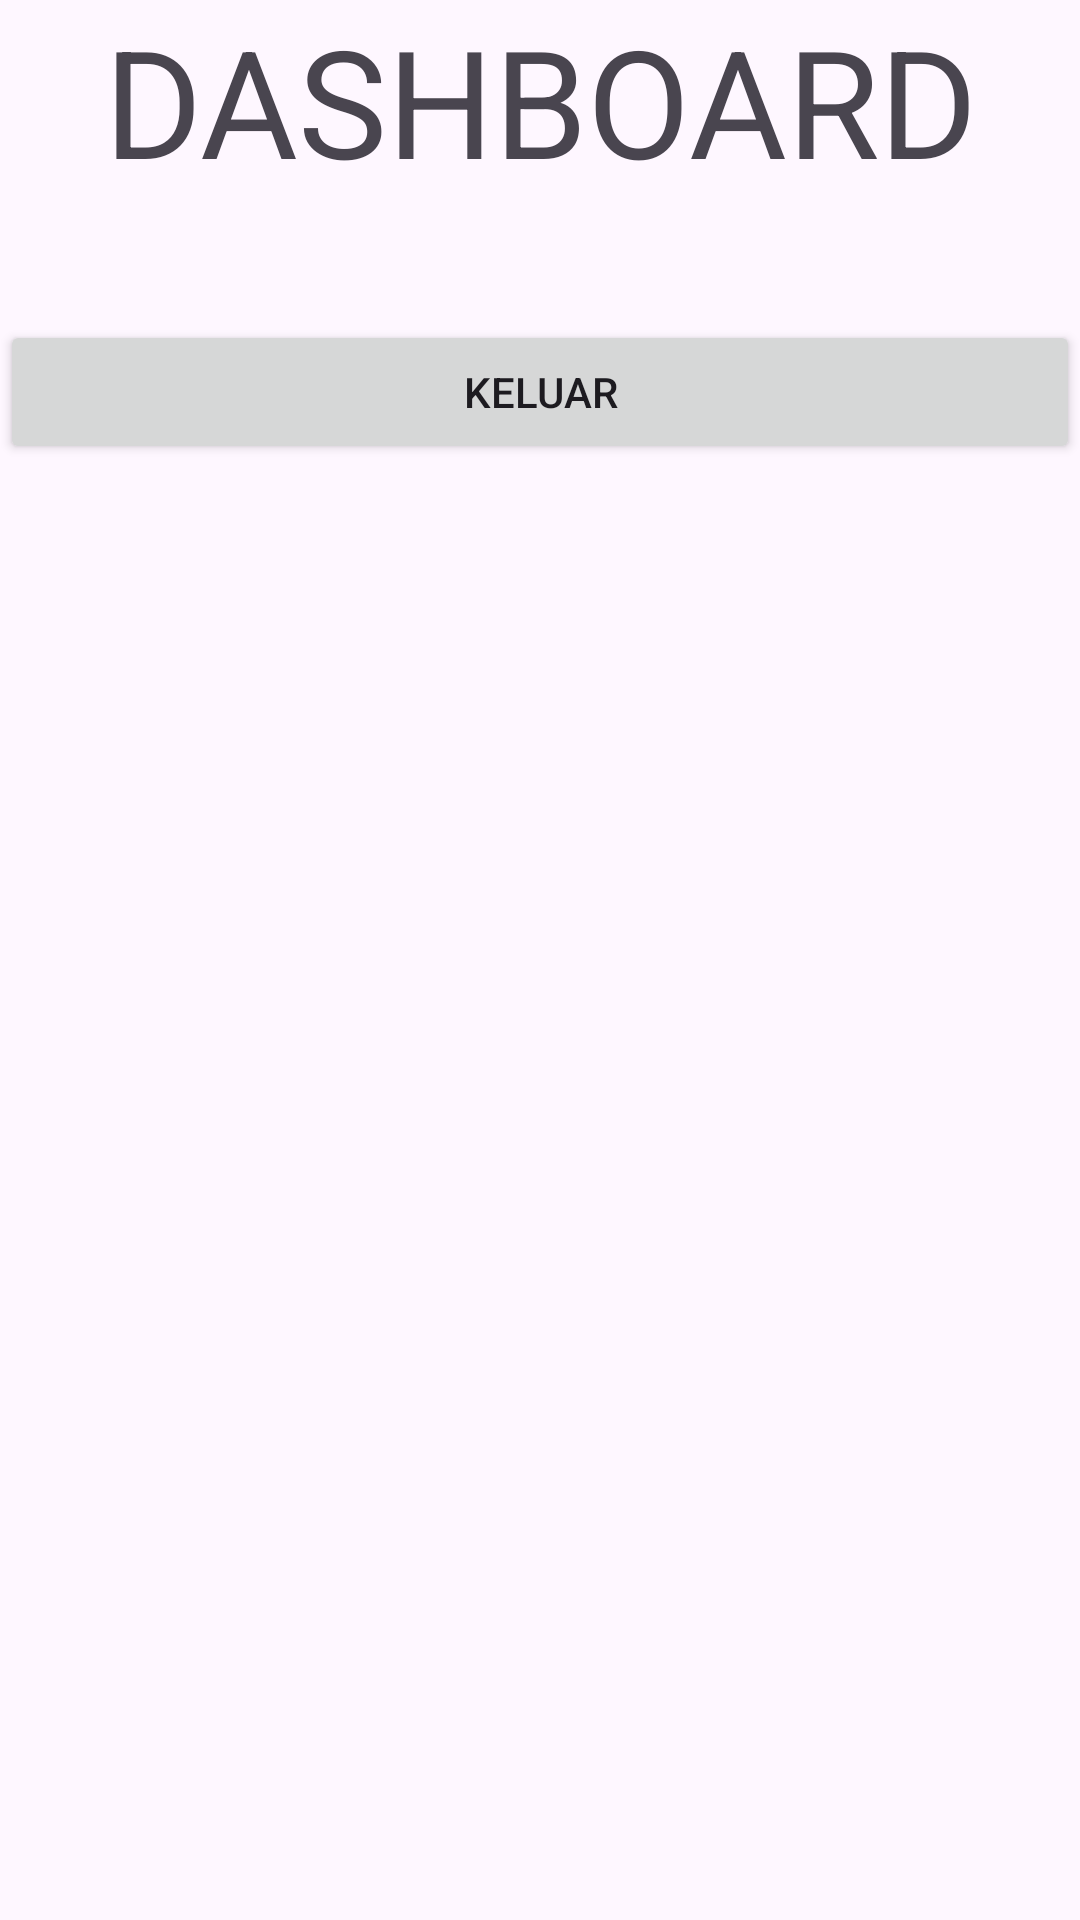

Here is an Android app screen rendered from its layout file. Give the layout XML and the strings, colors and styles it references.
<!-- AndroidManifest.xml: application theme Theme.LoginRegisterRestApiHttp -->
<!-- res/layout/activity_main.xml -->
<?xml version="1.0" encoding="utf-8"?>
<RelativeLayout xmlns:android="http://schemas.android.com/apk/res/android"
    xmlns:app="http://schemas.android.com/apk/res-auto"
    xmlns:tools="http://schemas.android.com/tools"
    android:id="@+id/main"
    android:layout_width="match_parent"
    android:layout_height="match_parent"
    tools:context=".MainActivity">

    <LinearLayout
        android:layout_width="match_parent"
        android:layout_height="wrap_content"
        android:orientation="vertical">

    <TextView
        android:layout_width="match_parent"
        android:layout_height="wrap_content"
        android:text="DASHBOARD"
        android:textSize="50sp"
        android:gravity="center"
        android:layout_marginBottom="40dp"/>

    <Button
        android:id="@+id/btnKeluar"
        android:layout_width="match_parent"
        android:layout_height="wrap_content"
        android:text="KELUAR"/>

    </LinearLayout>
</RelativeLayout>
<!-- resources referenced by this layout -->
<resources>
  <style name="Theme.LoginRegisterRestApiHttp" parent="Base.Theme.LoginRegisterRestApiHttp" />
  <style name="Base.Theme.LoginRegisterRestApiHttp" parent="Theme.Material3.DayNight.NoActionBar">
          
          
      </style>
</resources>
